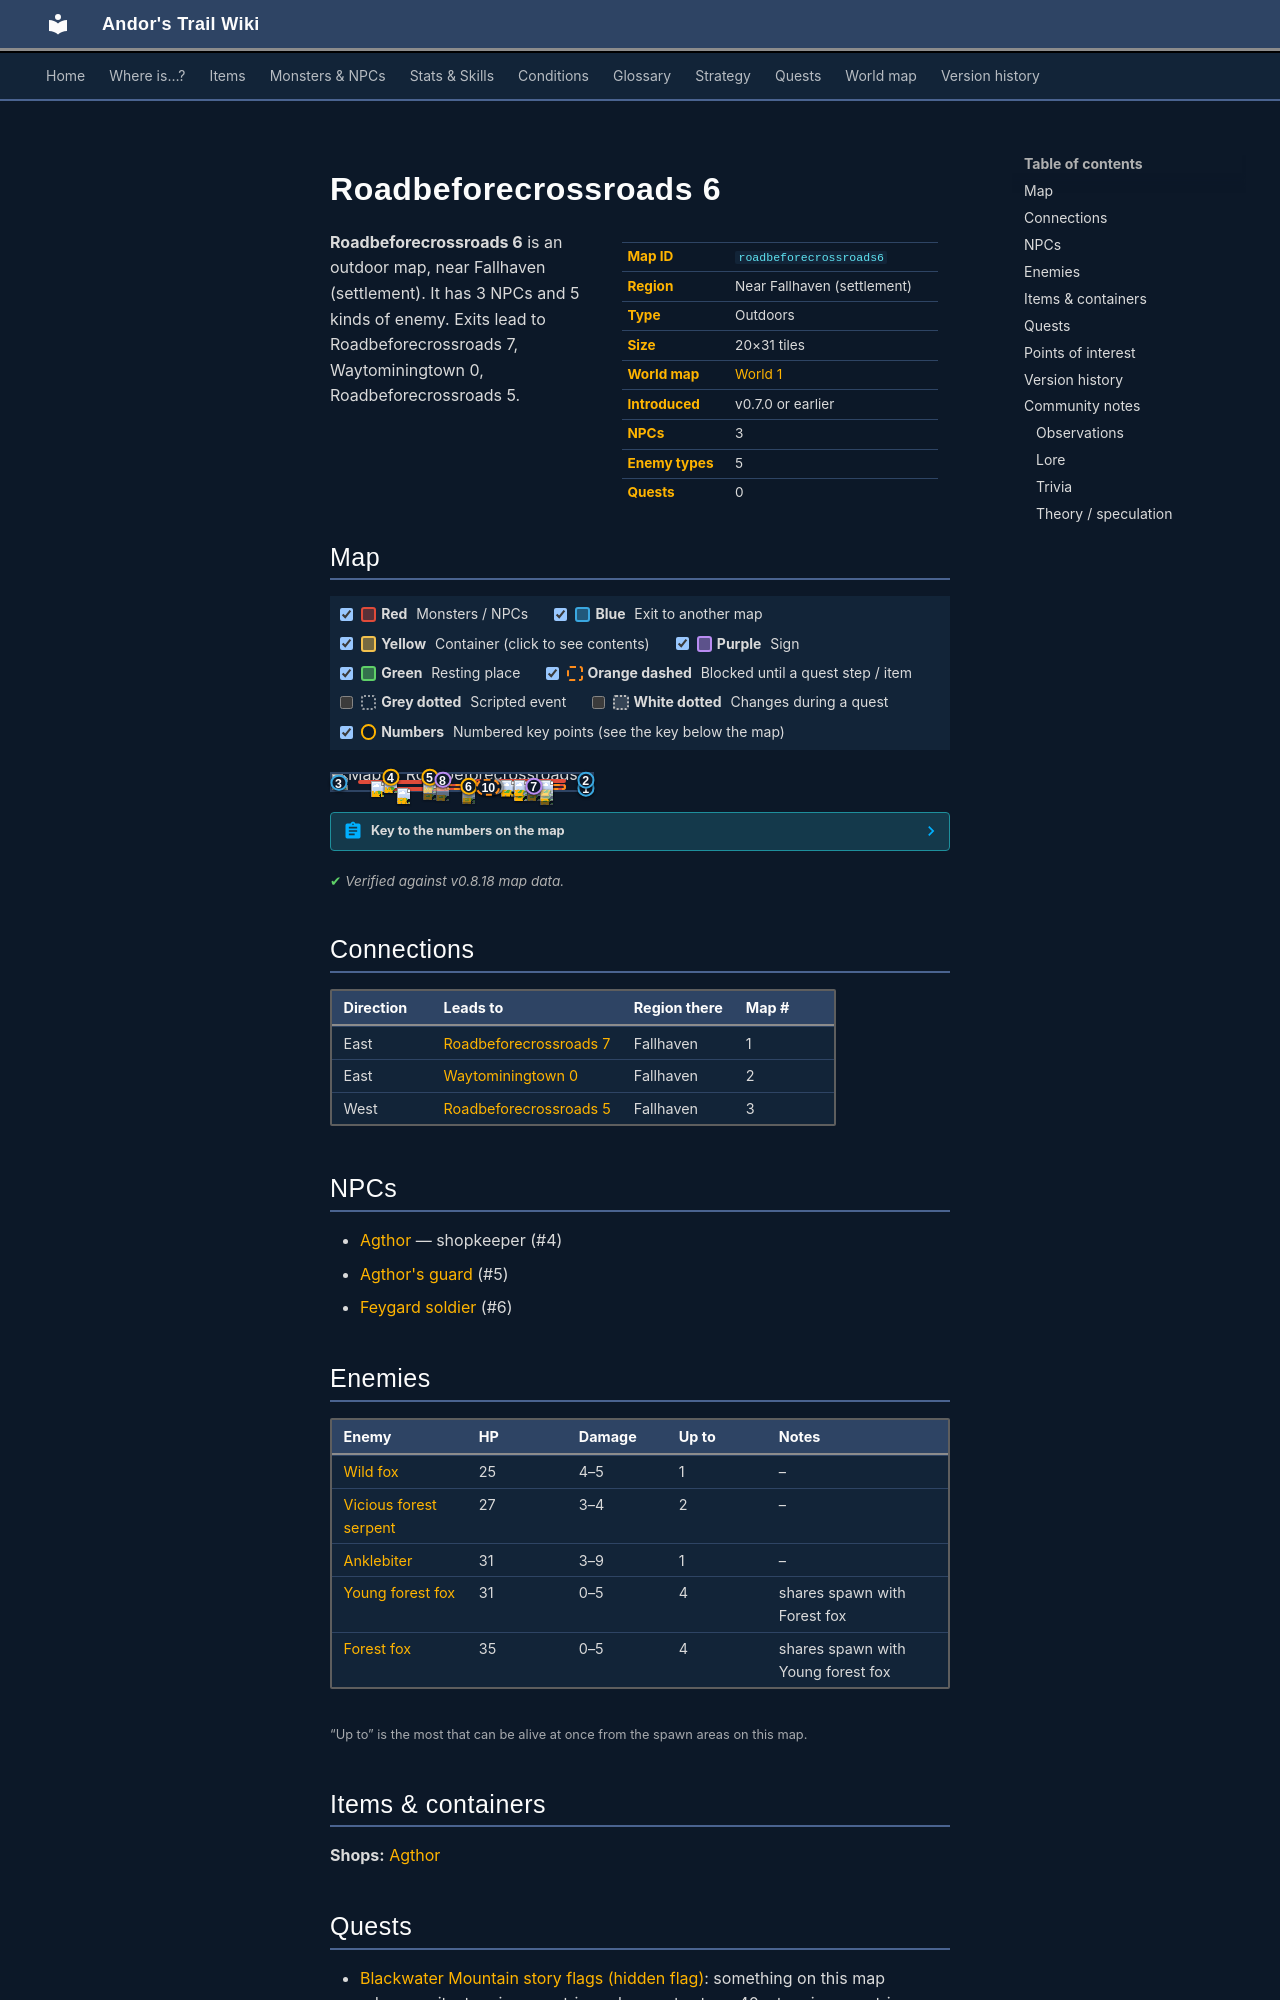

repository: asdfghjkl628/Andor-s-Trail-Wikiiii · page: maps/roadbeforecrossroads6/index.html · generator: mkdocs

---
description: "Roadbeforecrossroads 6 is an outdoor location in Andor's Trail, near Fallhaven (settlement). NPCs: Agthor, Agthor's guard, Feygard soldier. Enemies: Wild fox, Vicious forest serpent, Anklebiter, Young forest fox, Forest fox. Exits to Roadbeforecrossroads 7, Waytominingtown 0, Roadbeforecrossroads…"
---

# Roadbeforecrossroads 6

<div class="infobox" markdown>

| | |
|---|---|
| **Map ID** | `roadbeforecrossroads6` |
| **Region** | Near Fallhaven (settlement) |
| **Type** | Outdoors |
| **Size** | 20×31 tiles |
| **World map** | [World 1](index.md) |
| **Introduced** | v0.7.0 or earlier |
| **NPCs** | 3 |
| **Enemy types** | 5 |
| **Quests** | 0 |

</div>

**Roadbeforecrossroads 6** is an outdoor map, near Fallhaven (settlement). It has 3 NPCs and 5 kinds of enemy. Exits lead to Roadbeforecrossroads 7, Waytominingtown 0, Roadbeforecrossroads 5.
